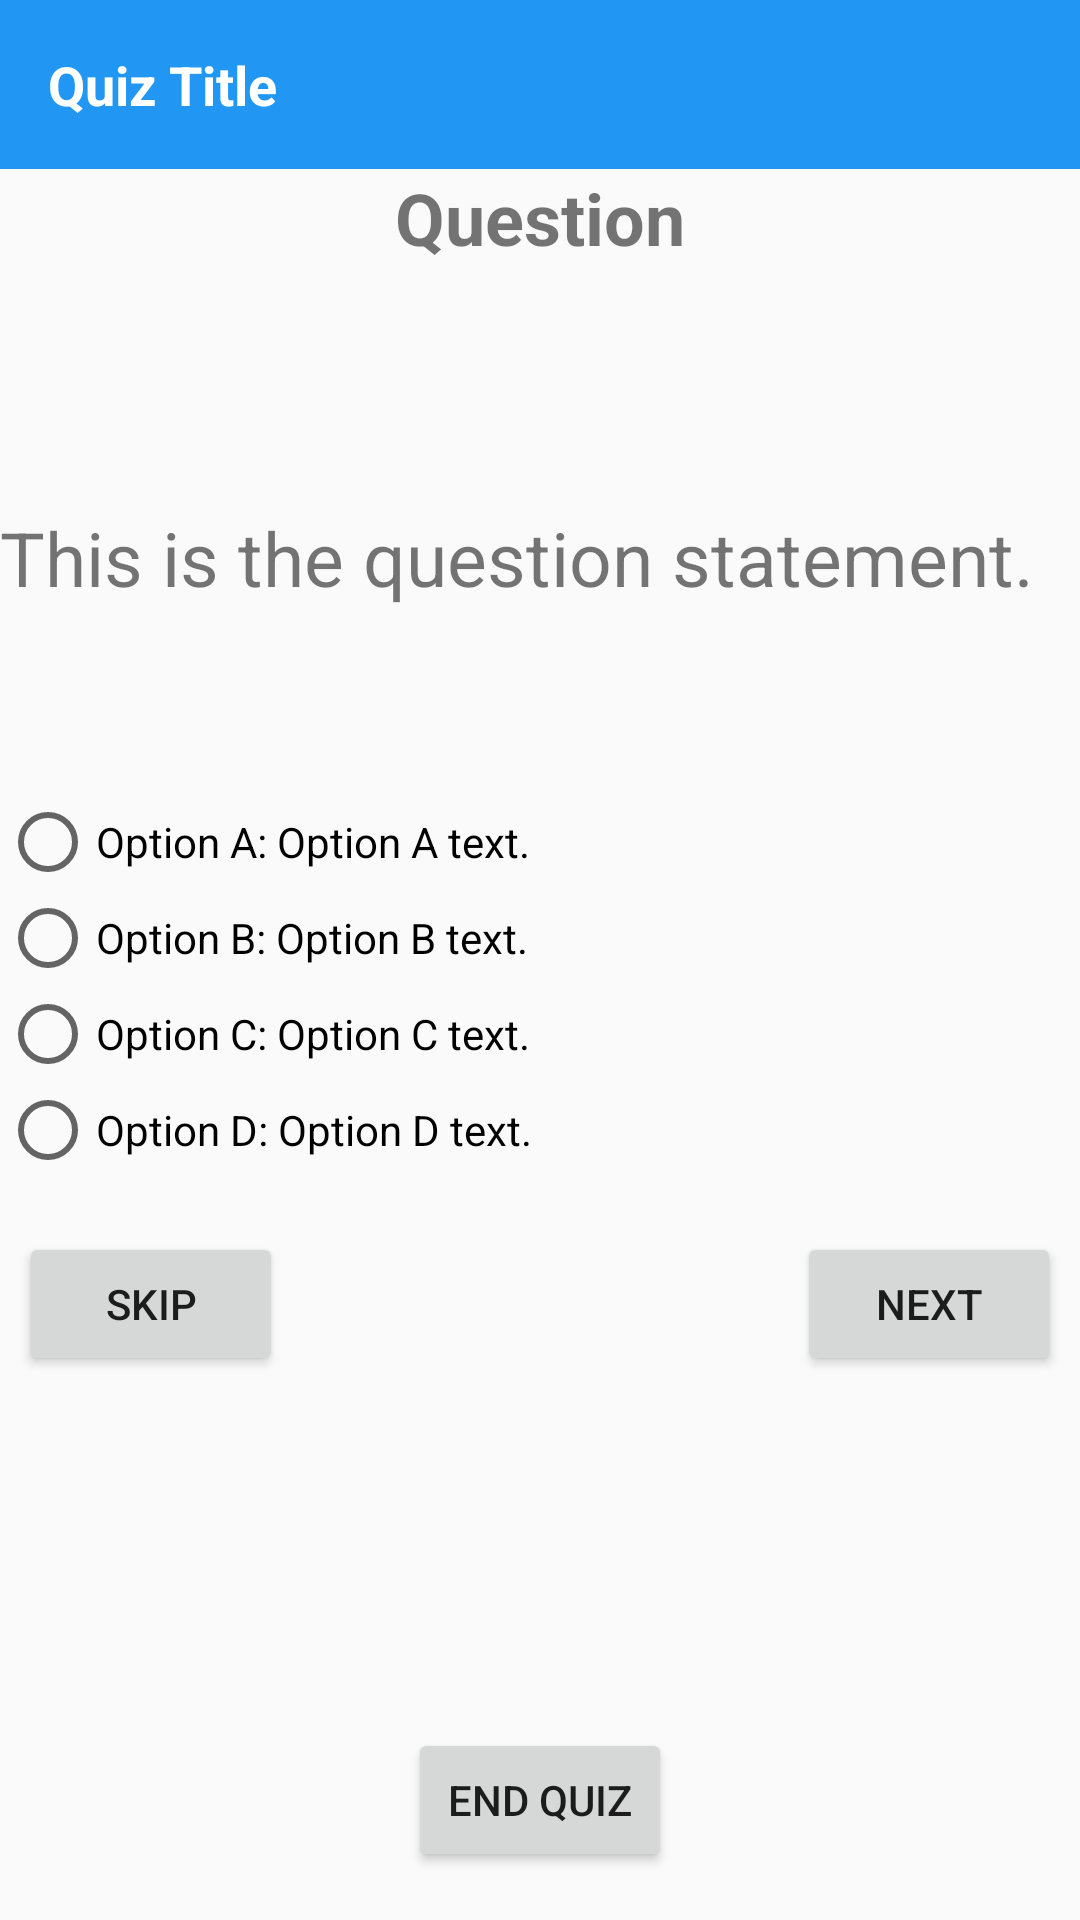

Layout XML and referenced resources for this Android screen:
<!-- AndroidManifest.xml: application theme Theme.QuizQuest -->
<!-- res/layout/activity_quiz_question.xml -->
<RelativeLayout
    xmlns:android="http://schemas.android.com/apk/res/android"  android:layout_width="match_parent"
    android:layout_height="match_parent">

    
    <LinearLayout
        android:id="@+id/topBar"
        android:layout_width="match_parent"
        android:layout_height="wrap_content"
        android:orientation="horizontal"
        android:background="#2196F3"
        android:padding="16dp">

        
        <TextView
            android:layout_width="wrap_content"
            android:layout_height="wrap_content"
            android:text="Quiz Title"
            android:textColor="#FFFFFF"
            android:textSize="18sp"
            android:textStyle="bold" />
    </LinearLayout>

    
    <TextView
        android:id="@+id/questionNumber"
        android:layout_width="wrap_content"
        android:layout_height="wrap_content"
        android:layout_below="@id/topBar"
        android:layout_centerHorizontal="true"
        android:text="Question"
        android:textSize="24sp"
        android:textStyle="bold" />

    
    <TextView
        android:id="@+id/timer"
        android:layout_width="wrap_content"
        android:layout_height="wrap_content"
        android:layout_below="@id/questionNumber"
        android:layout_centerHorizontal="true"
        android:textSize="36sp"
        android:layout_marginTop="16dp" />

    
    <TextView
        android:id="@+id/questionText"
        android:layout_width="match_parent"
        android:layout_height="wrap_content"
        android:layout_below="@id/timer"
        android:layout_marginTop="16dp"
        android:textSize="25sp"
        android:text="This is the question statement." />


    <RadioGroup
        android:id="@+id/optionsGroup"
        android:layout_width="match_parent"
        android:layout_height="wrap_content"
        android:layout_below="@id/questionText"
        android:layout_marginTop="62dp">

        <RadioButton
            android:layout_width="wrap_content"
            android:layout_height="wrap_content"
            android:text="Option A: Option A text." />

        <RadioButton
            android:layout_width="wrap_content"
            android:layout_height="wrap_content"
            android:text="Option B: Option B text." />

        <RadioButton
            android:layout_width="wrap_content"
            android:layout_height="wrap_content"
            android:text="Option C: Option C text." />

        <RadioButton
            android:layout_width="wrap_content"
            android:layout_height="wrap_content"
            android:text="Option D: Option D text." />
    </RadioGroup>

    <Button
        android:id="@+id/nextButton"
        android:layout_width="wrap_content"
        android:layout_height="wrap_content"
        android:layout_below="@id/optionsGroup"
        android:layout_marginTop="18dp"
        android:layout_marginEnd="-218dp"
        android:layout_toStartOf="@id/endQuizButton"
        android:text="Next" />

    <Button
        android:id="@+id/skipQuestionButton"
        android:layout_width="wrap_content"
        android:layout_height="wrap_content"
        android:layout_below="@id/optionsGroup"
        android:layout_marginStart="-218dp"
        android:layout_marginTop="18dp"
        android:layout_toEndOf="@id/endQuizButton"
        android:text="Skip" />

    <Button
        android:id="@+id/endQuizButton"
        android:layout_width="wrap_content"
        android:layout_height="wrap_content"
        android:text="End Quiz"
        android:layout_centerHorizontal="true"
        android:layout_alignParentBottom="true"
        android:layout_marginBottom="16dp" />

</RelativeLayout>
<!-- resources referenced by this layout -->
<resources>
  <style name="Theme.QuizQuest" parent="android:Theme.Material.Light.NoActionBar" />
</resources>
